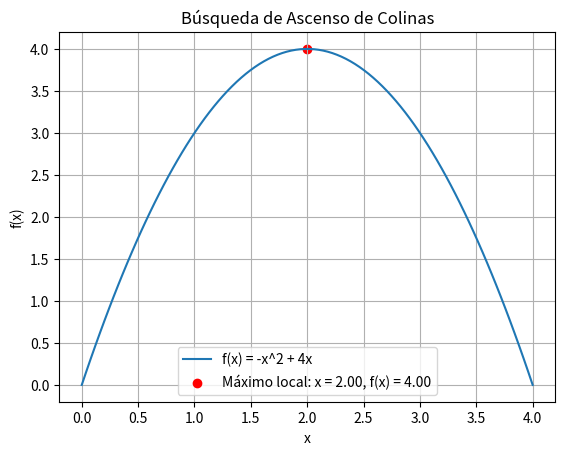

Generate this figure with matplotlib:
import numpy as np
import matplotlib.pyplot as plt

# Definimos la función
def f(x):
    return -x**2 + 4*x

# Definimos la derivada de la función (para encontrar la pendiente)
def f_derivative(x):
    return -2*x + 4

# Algoritmo de ascenso de colinas
def hill_climbing():
    # Empezamos desde un punto aleatorio en el dominio [0, 4]
    current_x = np.random.uniform(0, 4)
    iterations = 0
    while True:
        iterations += 1
        gradient = f_derivative(current_x)
        if abs(gradient) < 0.001:  # Condición de convergencia
            break
        # Movemos hacia arriba en la dirección de la pendiente
        current_x = current_x + 0.1 * gradient  # Tasa de aprendizaje = 0.1
    return current_x, f(current_x), iterations

# Ejecutamos el algoritmo
max_x, max_value, iterations = hill_climbing()

# Visualizamos la función y el máximo local encontrado
x_values = np.linspace(0, 4, 100)
y_values = f(x_values)
plt.plot(x_values, y_values, label='f(x) = -x^2 + 4x')
plt.scatter(max_x, max_value, color='red', label=f'Máximo local: x = {max_x:.2f}, f(x) = {max_value:.2f}')
plt.xlabel('x')
plt.ylabel('f(x)')
plt.title('Búsqueda de Ascenso de Colinas')
plt.legend()
plt.grid(True)
plt.show()

print(f'Máximo local encontrado en x = {max_x:.2f}, con un valor de f(x) = {max_value:.2f}')
print(f'Número de iteraciones: {iterations}')
